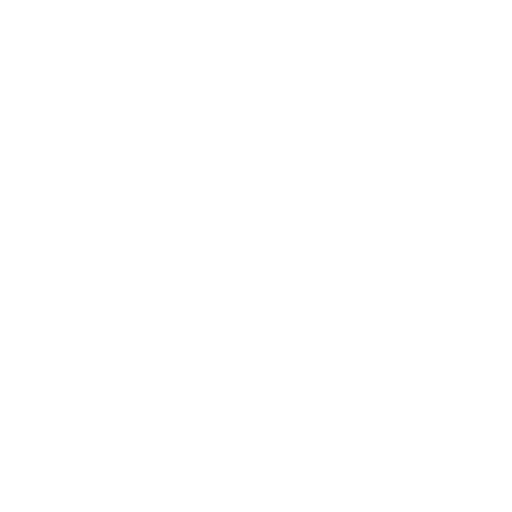
t = 0.00 s
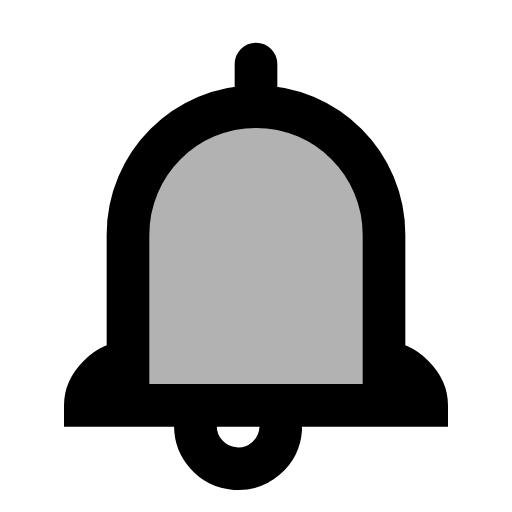
t = 1.40 s
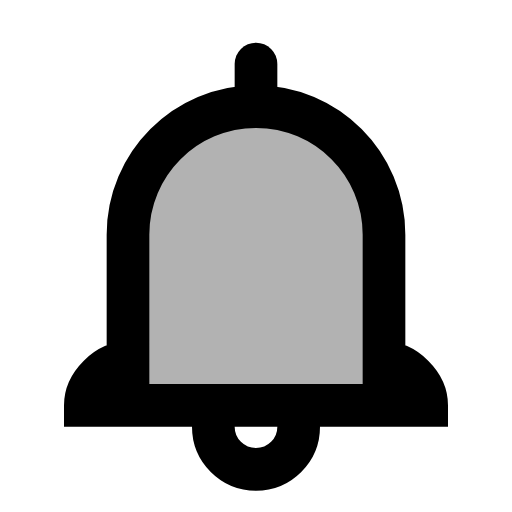
t = 3.20 s
t = 4.40 s: frame unchanged from t = 3.20 s, image omitted
t = 5.60 s: frame unchanged from t = 3.20 s, image omitted
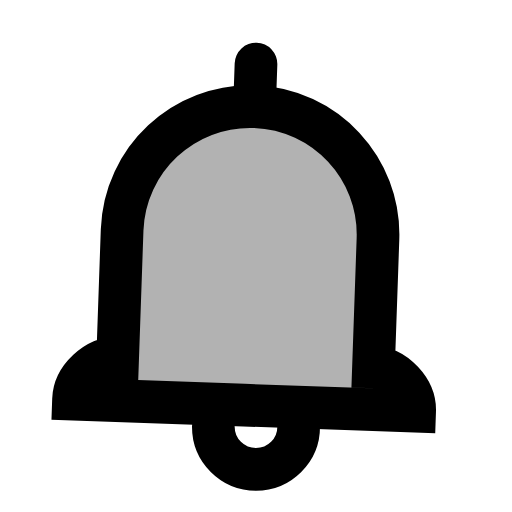
t = 7.00 s

The animated SVG that drew these frames (rendered in a browser with its animation timeline set to each time). Animation: 6 SMIL elements (animate=4,animateTransform=2); one cycle of 7.00 s, repeats indefinitely.

<svg xmlns="http://www.w3.org/2000/svg" width="3em" height="3em"  viewBox="0 0 24 24">
  <g fill="none" stroke="currentColor" stroke-linecap="round" stroke-width="2">
    <g>
      <path stroke-dasharray="4" stroke-dashoffset="4" d="M12 3V5">
        <animate fill="freeze" attributeName="stroke-dashoffset" dur="0.2s" values="4;0"/>
      </path>
      <path fill="currentColor" fill-opacity="0" stroke-dasharray="28" stroke-dashoffset="28"
            d="M12 5C8.68629 5 6 7.68629 6 11L6 17C5 17 4 18 4 19H12M12 5C15.3137 5 18 7.68629 18 11L18 17C19 17 20 18 20 19H12">
        <animate fill="freeze" attributeName="stroke-dashoffset" begin="0.2s" dur="0.4s" values="28;0"/>
        <animate fill="freeze" attributeName="fill-opacity" begin="0.8s" dur="0.15s" values="0;0.3"/>
      </path>
      <animateTransform attributeName="transform" begin="0.8s" dur="6s" keyTimes="0;0.05;0.15;0.2;1"
                        repeatCount="indefinite" type="rotate" values="0 12 3;3 12 3;-3 12 3;0 12 3;0 12 3"/>
    </g>
    <path stroke-dasharray="8" stroke-dashoffset="8" d="M10 20C10 21.1046 10.8954 22 12 22C13.1046 22 14 21.1046 14 20">
      <animate fill="freeze" attributeName="stroke-dashoffset" begin="0.6s" dur="0.2s" values="8;0"/>
      <animateTransform attributeName="transform" begin="1s" dur="6s" keyTimes="0;0.05;0.15;0.2;1"
                        repeatCount="indefinite" type="rotate" values="0 12 8;6 12 8;-6 12 8;0 12 8;0 12 8"/>
    </path>
  </g>
</svg>
